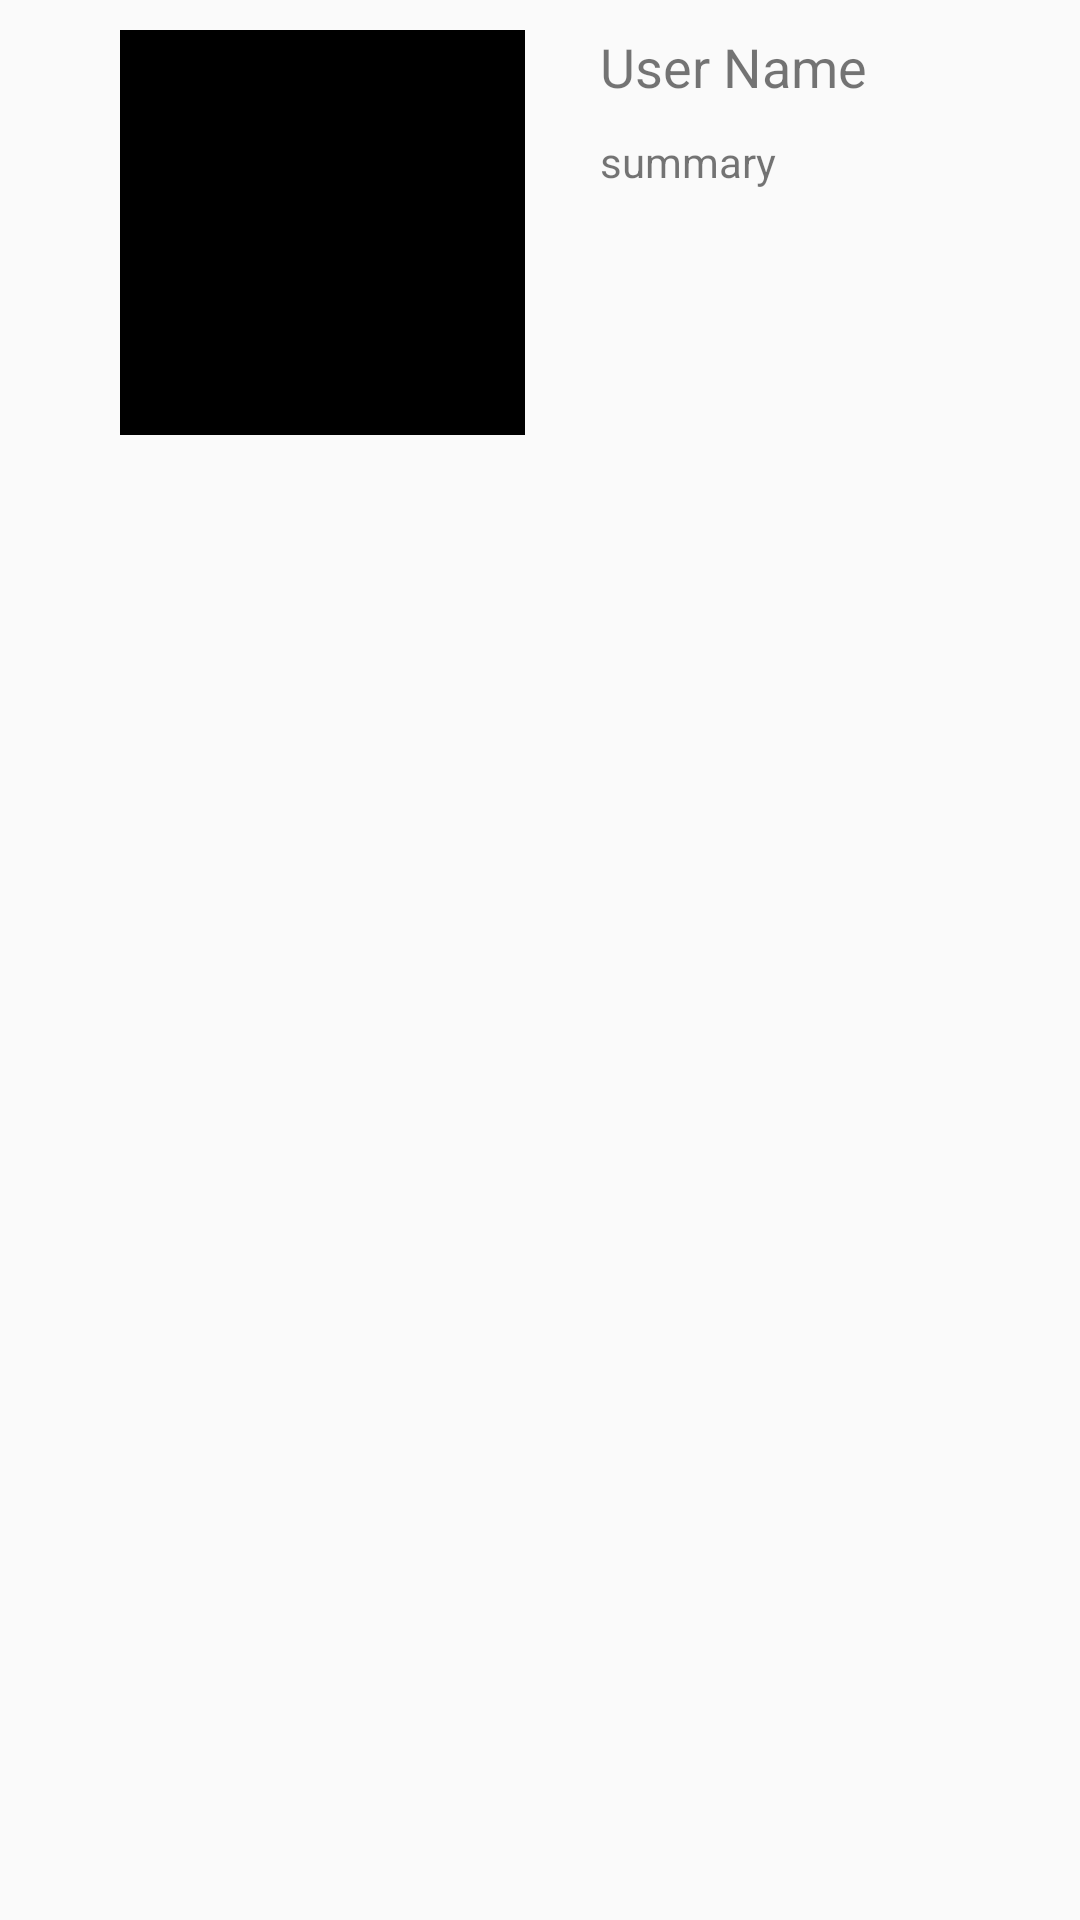

Here is an Android app screen rendered from its layout file. Give the layout XML and the strings, colors and styles it references.
<!-- AndroidManifest.xml: application theme AppTheme -->
<!-- res/layout/user_home.xml -->
<?xml version="1.0" encoding="utf-8"?>
<FrameLayout xmlns:android="http://schemas.android.com/apk/res/android"
    android:id="@+id/user_home_base_container"
    android:layout_width="match_parent"
    android:layout_height="match_parent"
    android:baselineAligned="false">

    <LinearLayout
        android:layout_width="match_parent"
        android:layout_height="match_parent"
        android:baselineAligned="false">

        <LinearLayout
            android:id="@+id/user_home_container_left"
            android:layout_width="0dp"
            android:layout_height="match_parent"
            android:layout_weight="0.4"
            android:background="@drawable/left_container_bg"
            android:orientation="vertical"></LinearLayout>

        <LinearLayout
            android:id="@+id/user_home_container_right"
            android:layout_width="0dp"
            android:layout_height="match_parent"
            android:layout_weight="0.6"
            android:background="@drawable/right_container_bg"
            android:orientation="vertical"></LinearLayout>

    </LinearLayout>

    <LinearLayout
        android:layout_width="match_parent"
        android:layout_height="wrap_content"
        android:baselineAligned="false"
        android:orientation="vertical">

        <LinearLayout
            android:layout_width="match_parent"
            android:layout_height="wrap_content"
            android:baselineAligned="false"
            android:orientation="horizontal">

            <ImageView
                android:id="@+id/user_profile"
                style="@style/text_view_style"
                android:layout_width="@dimen/dimen_user_image_width"
                android:layout_height="@dimen/dimen_user_image_height"
                android:layout_marginStart="@dimen/dimen_margin40"
                android:layout_marginTop="@dimen/dimen_margin10"
                android:background="@color/black"
                android:scaleType="centerCrop" />

            <LinearLayout
                android:layout_width="wrap_content"
                android:layout_height="wrap_content"
                android:orientation="vertical">

                <TextView
                    android:id="@+id/user_first_name"
                    style="@style/text_view_style_base"
                    android:layout_width="match_parent"
                    android:layout_height="wrap_content"
                    android:layout_marginStart="@dimen/dimen_margin20"
                    android:layout_marginTop="@dimen/dimen_margin10"
                    android:text="@string/user_name"
                    android:textSize="@dimen/dimen_text18sp" />

                <TextView
                    android:id="@+id/user_summary"
                    style="@style/text_view_style_base"
                    android:layout_width="match_parent"
                    android:layout_height="wrap_content"
                    android:layout_marginStart="@dimen/dimen_margin20"
                    android:layout_marginTop="@dimen/dimen_margin10"
                    android:text="@string/user_summary"
                    android:textSize="@dimen/dimen_text14sp" />

            </LinearLayout>

        </LinearLayout>

        <LinearLayout
            android:layout_width="match_parent"
            android:layout_height="@dimen/dimen_margin2"
            android:layout_marginBottom="@dimen/dimen_margin40"
            android:background="@color/blue_grey_11" />

    </LinearLayout>


</FrameLayout>
<!-- resources referenced by this layout -->
<resources>
  <dimen name="dimen_margin10">10dp</dimen>
  <dimen name="dimen_margin2">2dp</dimen>
  <dimen name="dimen_margin20">20dp</dimen>
  <dimen name="dimen_margin40">40dp</dimen>
  <dimen name="dimen_text14sp">14sp</dimen>
  <dimen name="dimen_text18sp">18sp</dimen>
  <dimen name="dimen_user_image_height">135dp</dimen>
  <dimen name="dimen_user_image_width">135dp</dimen>
  <string name="user_name">User Name</string>
  <string name="user_summary">summary</string>
  <style name="text_view_style" parent="@android:style/TextAppearance">
          <item name="android:textColorLink">@color/blue_grey_11</item>
          <item name="android:textColor">@color/blue_grey_11</item>
          <item name="android:paddingEnd">5dp</item>
          <item name="android:paddingRight">5dp</item>
          <item name="android:paddingLeft">5dp</item>
          <item name="android:paddingStart">5dp</item>
      </style>
  <style name="text_view_style_base">
          <item name="android:textColor">@color/blue_grey_11</item>
          <item name="android:paddingEnd">5dp</item>
          <item name="android:paddingRight">5dp</item>
          <item name="android:paddingLeft">5dp</item>
          <item name="android:paddingStart">5dp</item>
      </style>
  <style name="AppTheme" parent="Theme.AppCompat.Light.DarkActionBar">
          
          <item name="colorPrimary">@color/colorPrimary</item>
          <item name="colorPrimaryDark">@color/colorPrimaryDark</item>
          <item name="colorAccent">@color/colorAccent</item>
      </style>
  <!-- not gathered from this repository: default colours our renderer supplied (Android Studio template values) -->
  <color name="black">#FF000000</color>
  <color name="colorPrimary">#FF6200EE</color>
  <color name="colorPrimaryDark">#FF3700B3</color>
  <color name="colorAccent">#FF03DAC5</color>
</resources>
